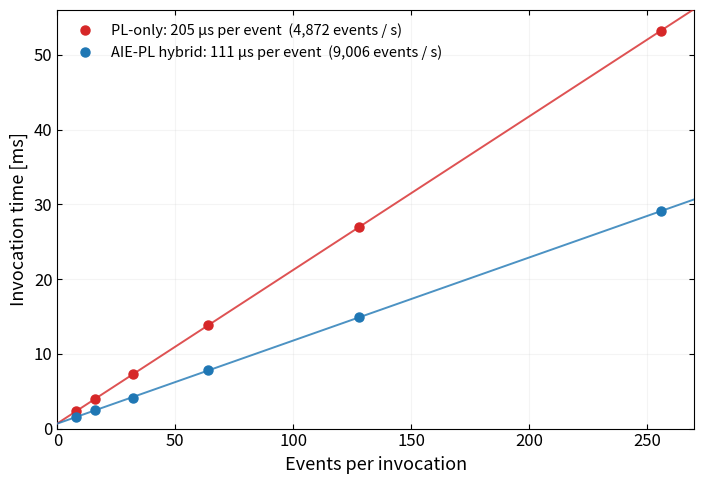

Here is the Python script that generated this plot: (Note: this script raises an exception after producing the figure.)
#!/usr/bin/env python
"""Latency vs throughput for both deployed designs, from a batch-size sweep.

Timing one invocation over a range of batch sizes separates the two numbers
that a single throughput figure conflates:

    t(N) = L + N / T

  slope 1/T  -- the steady-state per-event interval (reciprocal of throughput)
  intercept L -- the fixed cost: pipeline fill and drain plus host launch

Measured on the board with src/host_score_dump.cpp's sibling,
src/host_latency_sweep.cpp (min of 30 iterations per point).
"""
import matplotlib
matplotlib.use("Agg")
import matplotlib.pyplot as plt
import numpy as np

PL_C, AIE_C = "#d62728", "#1f77b4"

SWEEP = {
    "PL-only": [(1,0.90110),(2,1.10842),(4,1.51807),(8,2.33875),(16,3.98148),
                (32,7.26646),(64,13.83435),(128,26.96866),(256,53.24013)],
    "AIE-PL hybrid": [(1,0.81523),(2,0.87427),(4,1.02259),(8,1.59751),(16,2.43396),
                      (32,4.14259),(64,7.83402),(128,14.90631),(256,29.08464)],
}
COL = {"PL-only": PL_C, "AIE-PL hybrid": AIE_C}

plt.rcParams.update({"font.size": 12})
# Steady state only: batches large enough that the pipeline is full (N >= 8).
# The slope of invocation time vs batch size is the per-event interval in
# continuous operation; nothing about single-event or fill/drain cost is shown.
NMIN = 8
fig, ax = plt.subplots(figsize=(7.2, 5.0))
fits = {}
for name, pts in SWEEP.items():
    n = np.array([a for a, _ in pts], float); t = np.array([b for _, b in pts], float)
    m = n >= NMIN
    slope, icept = np.polyfit(n[m], t[m], 1)
    fits[name] = (slope, icept)
    xs = np.linspace(0, 270, 50)
    ax.plot(xs, icept + slope * xs, "-", lw=1.4, color=COL[name], alpha=.8, zorder=3)
    ax.plot(n[m], t[m], "o", ms=6.5, color=COL[name], zorder=4,
            label=f"{name}: {slope*1000:.0f} µs per event  ({1000/slope:,.0f} events / s)")
ax.set_xlim(0, 270); ax.set_ylim(0, 56)
ax.set_xlabel("Events per invocation", fontsize=13)
ax.set_ylabel("Invocation time [ms]", fontsize=13)
ax.legend(frameon=False, fontsize=10.5, loc="upper left")
ax.tick_params(which="both", direction="in", right=True, top=True)
ax.grid(alpha=.13); ax.set_axisbelow(True)

fig.tight_layout()
out = "/home/snehadri/repos/aie-unsupervised-search/figs/latency_batch_sweep.png"
fig.savefig(out, dpi=200, bbox_inches="tight")
fig.savefig(out.replace(".png", ".pdf"), bbox_inches="tight")
print("saved", out)
for n, (s, i) in fits.items():
    print(f"  {n:15s} slope {s*1000:6.1f} us/ev  intercept {i*1000:6.0f} us  -> {1000/s:.0f} ev/s")
